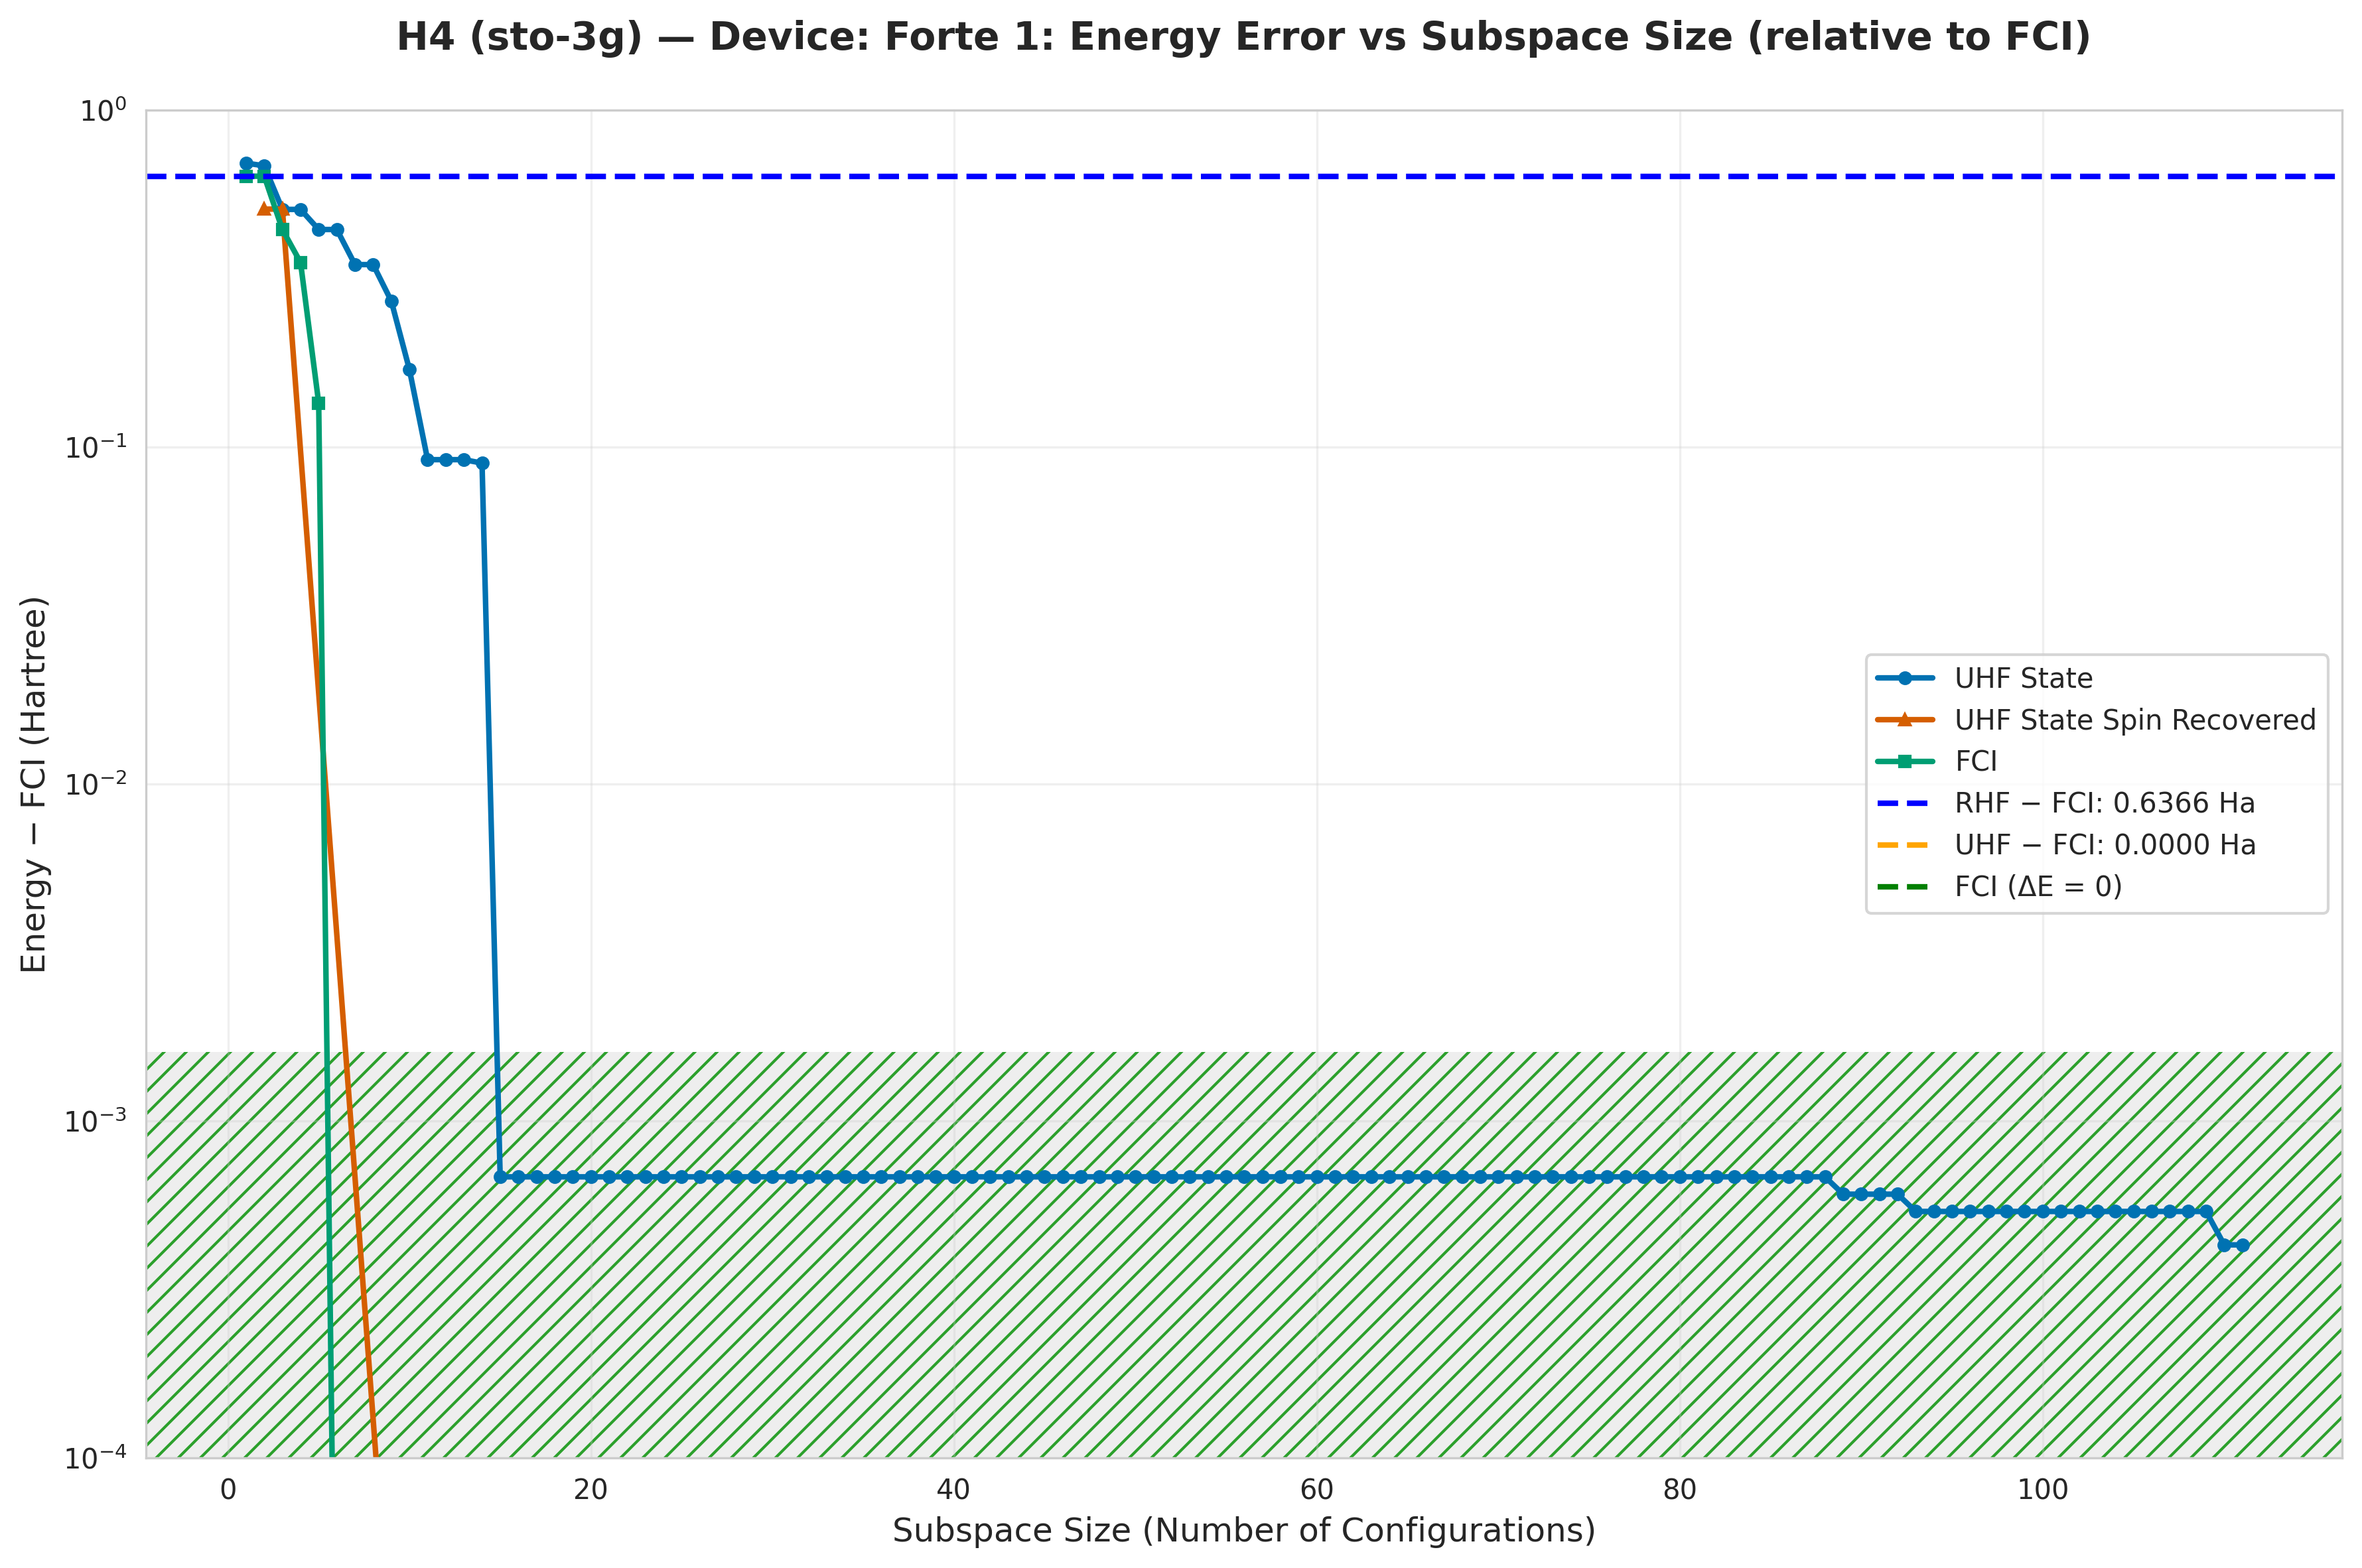

The file beside this chart, header and first rows:
subspace_size, qsci_energy, qsci_S2, spin_symm_energy, spin_symm_S2, fci_subspace_energy, mean_sample_number
1, -1.17, 1.0, -1.17, 1.0, -1.23, 14.58
2, -1.183, 3.624094508490057e-13, -1.358, 2.0, -1.23, 14.58
3, -1.359, 0.9356, -1.358, 2.0, -1.424, 15.06
4, -1.359, 0.9356, -1.36, 1.132, -1.513, 15.8
5, -1.424, 1, -1.361, 2.91, -1.731, 15.8
6, -1.424, 1, -1.528, 3.992, -1.866, 15.8
7, -1.518, 1.502, -1.635, 4.425, -1.866, 15.8
8, -1.518, 1.496, -1.749, 5.168, -1.866, 15.8
9, -1.595, 1.425, -1.866, 6, -1.866, 15.8
10, -1.697, 1.691, -1.866, 6, -1.866, 15.87
11, -1.775, 1.866, -1.866, 6, -1.866, 15.87
12, -1.775, 1.866, -1.866, 6.0, -1.866, 16.47
13, -1.775, 1.866, -1.866, 6.0, -1.866, 16.47
14, -1.777, 2.372, -1.866, 6.0, -1.866, 17.39
15, -1.866, 2.002, -1.866, 6.0, -1.866, 18.87
16, -1.866, 2.002, -1.866, 6, -1.866, 18.87
17, -1.866, 2.002, -1.866, 6.0, -1.866, 20.28
18, -1.866, 2.002, -1.866, 6, -1.866, 21.05
19, -1.866, 2.002, -1.866, 6.0, -1.866, 208.3
20, -1.866, 2.002, -1.866, 6, -1.866, 222.2
21, -1.866, 2.002, -1.866, 6.0, -1.866, 222.2
22, -1.866, 2.002, -1.866, 6.0, -1.866, 222.2
23, -1.866, 2.002, -1.866, 6, -1.866, 243.9
24, -1.866, 2.002, -1.866, 6, -1.866, 243.9
25, -1.866, 2.002, -1.866, 6.0, -1.866, 243.9
26, -1.866, 2.002, -1.866, 6, -1.866, 294.1
27, -1.866, 2.002, -1.866, 6, -1.866, 303
28, -1.866, 2.002, -1.866, 6, -1.866, 357.1
29, -1.866, 2.002, -1.866, 6, -1.866, 400
30, -1.866, 2.002, -1.866, 6, -1.866, 454.5
31, -1.866, 2.002, -1.866, 6, -1.866, 454.5
32, -1.866, 2.002, -1.866, 6, -1.866, 454.5
33, -1.866, 2.002, -1.866, 6, -1.866, 500
34, -1.866, 2.002, -1.866, 6, -1.866, 500
35, -1.866, 2.002, -1.866, 6, -1.866, 500
36, -1.866, 2.002, -1.866, 6, -1.866, 500
37, -1.866, 2.002, -1.866, 6, -1.866, 500
38, -1.866, 2.002, -1.866, 6, -1.866, 526.3
39, -1.866, 2.002, -1.866, 6, -1.866, 526.3
40, -1.866, 2.002, -1.866, 6, -1.866, 526.3
41, -1.866, 2.002, -1.866, 6, -1.866, 526.3
42, -1.866, 2.002, -1.866, 6, -1.866, 526.3
43, -1.866, 2.002, -1.866, 6, -1.866, 526.3
44, -1.866, 2.002, -1.866, 6, -1.866, 526.3
45, -1.866, 2.002, -1.866, 6, -1.866, 588.2
46, -1.866, 2.002, -1.866, 6, -1.866, 588.2
47, -1.866, 2.002, -1.866, 6, -1.866, 588.2
48, -1.866, 2.002, -1.866, 6, -1.866, 588.2
49, -1.866, 2.002, -1.866, 6, -1.866, 588.2
50, -1.866, 2.002, -1.866, 6, -1.866, 588.2
51, -1.866, 2.002, -1.866, 6, -1.866, 588.2
52, -1.866, 2.002, -1.866, 6, -1.866, 588.2
53, -1.866, 2.002, -1.866, 6.0, -1.866, 588.2
54, -1.866, 2.002, -1.866, 6.0, -1.866, 588.2
55, -1.866, 2.002, -1.866, 6.0, -1.866, 625
56, -1.866, 2.002, -1.866, 6.0, -1.866, 625
57, -1.866, 2.002, -1.866, 6, -1.866, 666.7
58, -1.866, 2.002, -1.866, 6.0, -1.866, 666.7
59, -1.866, 2.002, -1.866, 6, -1.866, 714.3
60, -1.866, 2.002, -1.866, 6, -1.866, 714.3
... 51 more rows
